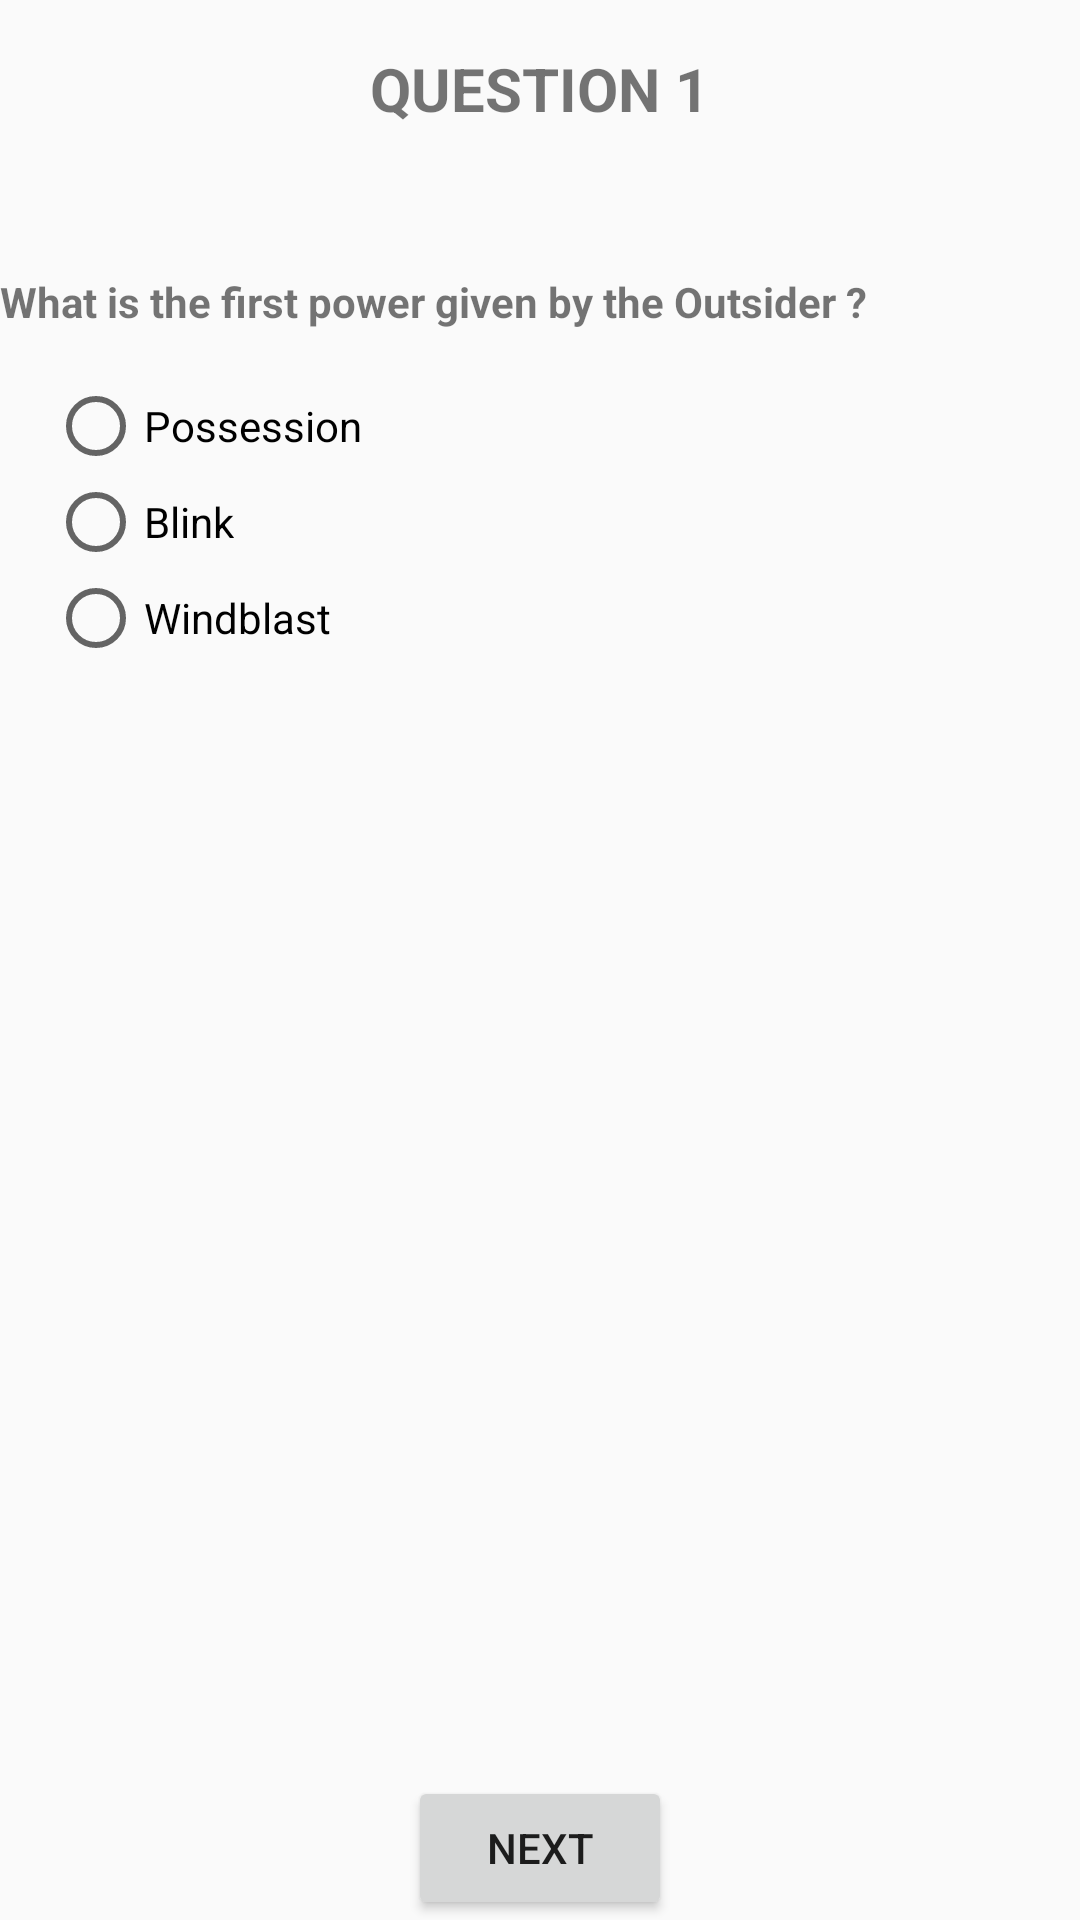

This screen was rendered from an Android layout file. Write that file and the resources it references.
<!-- AndroidManifest.xml: application theme AppTheme -->
<!-- res/layout/question1.xml -->
<?xml version="1.0" encoding="utf-8"?>
<RelativeLayout xmlns:android="http://schemas.android.com/apk/res/android"
                style="@style/QuestionBaseLayout">

    <TextView
        android:id="@+id/question_title"
        style="@style/QuestionTitle"
        android:text="@string/title_question_1"/>

    <TextView
        android:id="@+id/question_text"
        style="@style/Question"
        android:text="@string/question_1"/>

    <RadioGroup
        style="@style/AnswersLayout">

        <RadioButton
            android:id="@+id/answer1"
            style="@style/RadioAnswer"
            android:text="@string/answer_1_1"/>

        <RadioButton
            android:id="@+id/rightAnswer"
            style="@style/RadioAnswer"
            android:text="@string/answer_1_2"/>

        <RadioButton
            android:id="@+id/answer2"
            style="@style/RadioAnswer"
            android:text="@string/answer_1_3"/>

    </RadioGroup>

    <Button
        style="@style/NextButton"
        android:text="@string/next"
        android:onClick="nextView"/>

</RelativeLayout>
<!-- resources referenced by this layout -->
<resources>
  <string name="answer_1_1">Possession</string>
  <string name="answer_1_2">Blink</string>
  <string name="answer_1_3">Windblast</string>
  <string name="next">next</string>
  <string name="question_1">What is the first power given by the Outsider ?</string>
  <string name="title_question_1" translatable="false">question 1</string>
  <style name="AnswersLayout">
          <item name="android:layout_width">match_parent</item>
          <item name="android:layout_height">wrap_content</item>
          <item name="android:orientation">vertical</item>
          <item name="android:layout_below">@+id/question_text</item>
      </style>
  <style name="NextButton">
          <item name="android:layout_width">wrap_content</item>
          <item name="android:layout_height">wrap_content</item>
          <item name="android:layout_alignParentBottom">true</item>
          <item name="android:layout_centerHorizontal">true</item>
      </style>
  <style name="Question">
          <item name="android:layout_width">wrap_content</item>
          <item name="android:layout_height">wrap_content</item>
          <item name="android:layout_below">@+id/question_title</item>
          <item name="android:layout_marginBottom">@dimen/activity_margin</item>
          <item name="android:textSize">@dimen/body_text_size</item>
          <item name="android:textStyle">bold</item>
      </style>
  <style name="QuestionBaseLayout">
          <item name="android:layout_width">match_parent</item>
          <item name="android:layout_height">match_parent</item>
          <item name="android:layout_margin">@dimen/activity_margin</item>
      </style>
  <style name="QuestionTitle">
          <item name="android:layout_width">wrap_content</item>
          <item name="android:layout_height">wrap_content</item>
          <item name="android:layout_alignParentTop">true</item>
          <item name="android:layout_centerHorizontal">true</item>
          <item name="android:textAllCaps">true</item>
          <item name="android:layout_marginBottom">@dimen/margin_bottom_question_title</item>
          <item name="android:layout_marginTop">@dimen/activity_margin</item>
          <item name="android:textSize">@dimen/question_title_size</item>
          <item name="android:textStyle">bold</item>
      </style>
  <style name="RadioAnswer">
          <item name="android:layout_width">wrap_content</item>
          <item name="android:layout_height">wrap_content</item>
          <item name="android:layout_marginLeft">@dimen/activity_margin</item>
          <item name="android:textSize">@dimen/body_text_size</item>
          <item name="android:textStyle">normal</item>
      </style>
  <style name="AppTheme" parent="Theme.AppCompat.Light.DarkActionBar">
          
          <item name="colorPrimary">@color/colorPrimary</item>
          <item name="colorPrimaryDark">@color/colorPrimaryDark</item>
          <item name="colorAccent">@color/colorAccent</item>
      </style>
  <dimen name="activity_margin">16dp</dimen>
  <dimen name="body_text_size">14sp</dimen>
  <dimen name="margin_bottom_question_title">48dp</dimen>
  <dimen name="question_title_size">20sp</dimen>
  <!-- not gathered from this repository: default colours our renderer supplied (Android Studio template values) -->
  <color name="colorPrimary">#FF6200EE</color>
  <color name="colorPrimaryDark">#FF3700B3</color>
  <color name="colorAccent">#FF03DAC5</color>
</resources>
